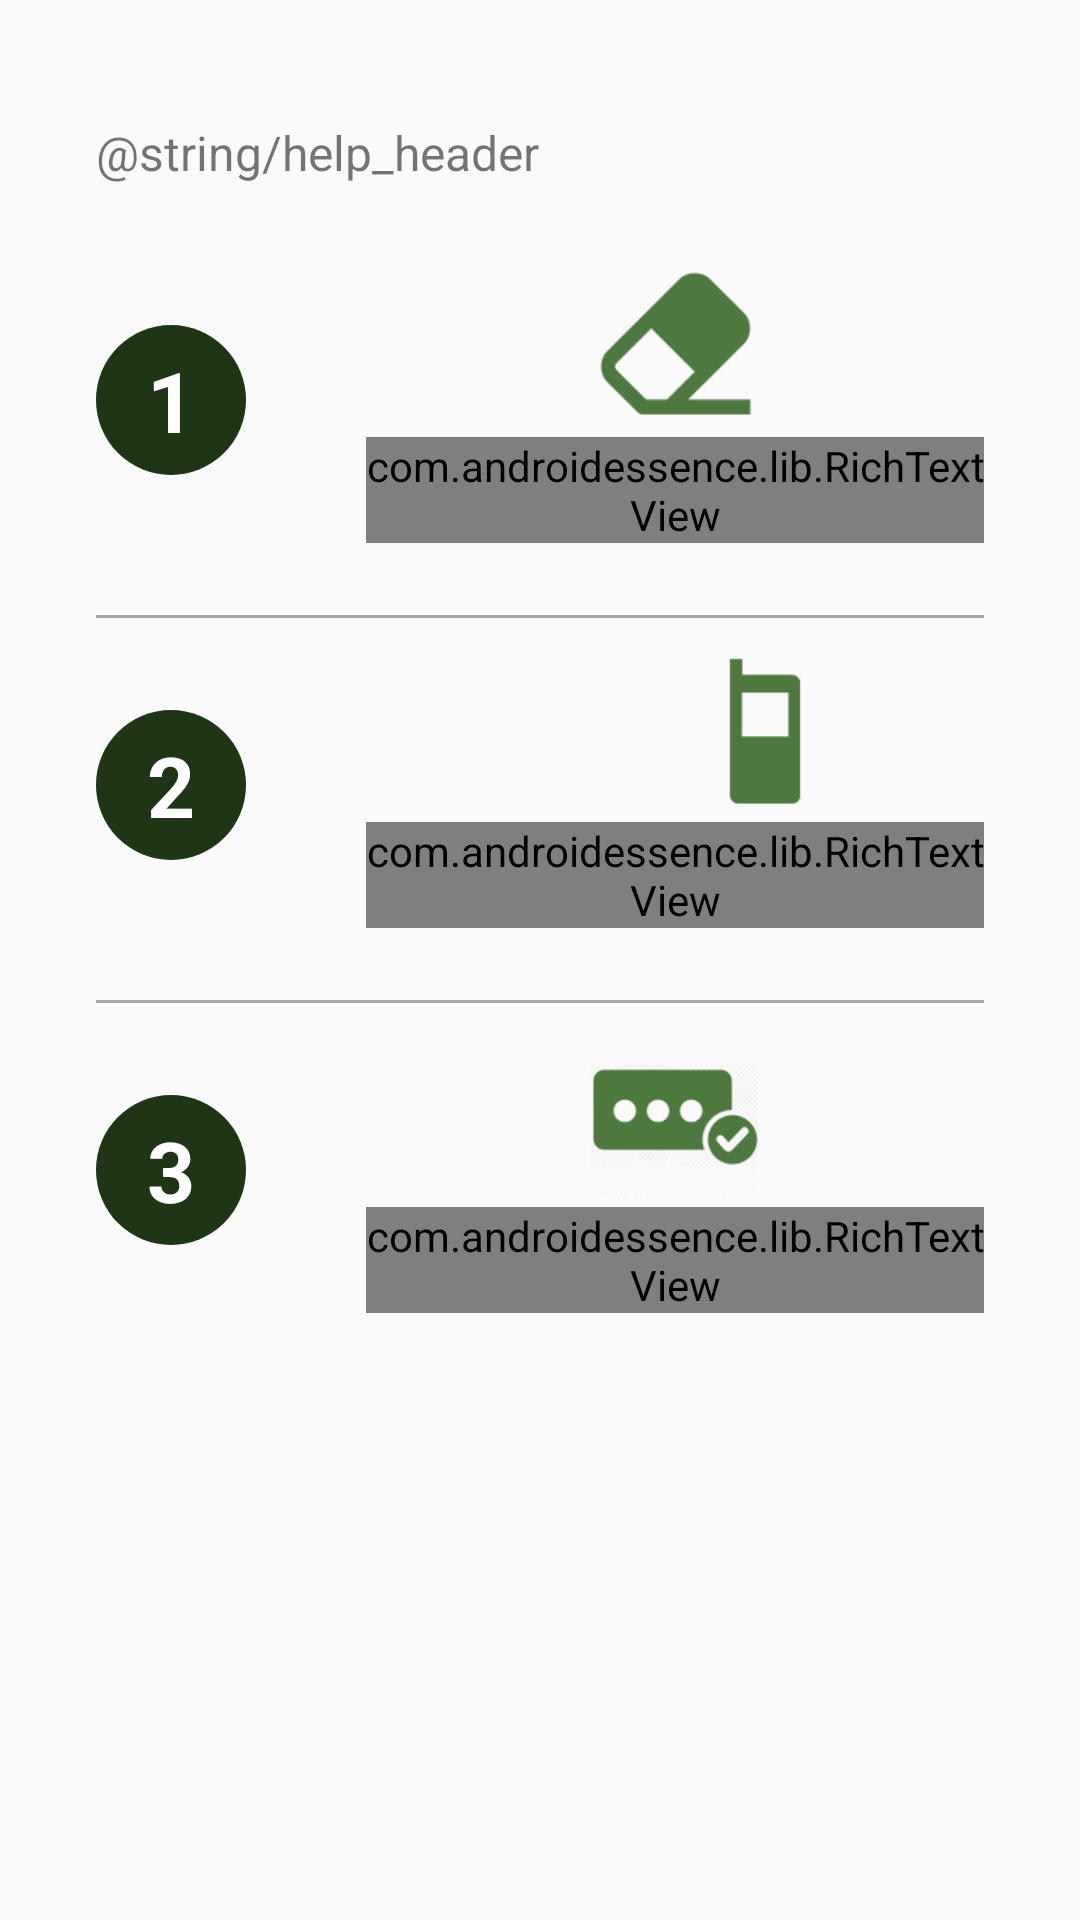

This screen was rendered from an Android layout file. Write that file and the resources it references.
<!-- AndroidManifest.xml: application theme AppTheme -->
<!-- res/layout/fragment_help.xml -->
<?xml version="1.0" encoding="utf-8"?>
<FrameLayout xmlns:android="http://schemas.android.com/apk/res/android"
    xmlns:tools="http://schemas.android.com/tools"
    android:layout_width="match_parent"
    android:layout_height="match_parent"
    tools:context=".Fragments.HelpFragment">

    <ScrollView
        android:layout_width="match_parent"
        android:layout_height="match_parent">

        <LinearLayout
            android:layout_width="match_parent"
            android:layout_height="match_parent"
            android:orientation="vertical"
            android:layout_margin="32dp">

            <TextView
                android:layout_width="match_parent"
                android:layout_height="wrap_content"
                android:layout_marginTop="8dp"
                android:text="@string/help_header"
                android:textSize="16sp"/>

            <LinearLayout
                android:layout_width="match_parent"
                android:layout_height="wrap_content"
                android:gravity="center"
                android:layout_marginTop="24dp">

                <TextView
                    android:layout_width="50dp"
                    android:layout_height="50dp"
                    android:text="1"
                    android:textSize="28sp"
                    android:textStyle="bold"
                    android:textColor="@color/colorWhite"
                    android:gravity="center"
                    android:background="@drawable/bg_circle_dark_green"/>

                <LinearLayout
                    android:layout_width="0dp"
                    android:layout_weight="1"
                    android:orientation="vertical"
                    android:layout_marginLeft="40dp"
                    android:layout_height="wrap_content">

                    <ImageView
                        android:layout_width="match_parent"
                        android:layout_height="60dp"
                        android:tint="@color/colorPrimary"
                        android:src="@drawable/eraser" />

                    <com.androidessence.lib.RichTextView
                        android:id="@+id/rtxtScratch_HelpFrg"
                        android:layout_width="match_parent"
                        android:layout_height="wrap_content"
                        android:textSize="16sp"
                        android:text="@string/scratch_text"/>

                </LinearLayout>

            </LinearLayout>

            <View
                android:layout_width="match_parent"
                android:layout_height="3px"
                android:layout_marginTop="24dp"
                android:background="@color/colorAccent"/>

            <LinearLayout
                android:layout_width="match_parent"
                android:layout_height="wrap_content"
                android:gravity="center"
                android:layout_marginTop="8dp">

                <TextView
                    android:layout_width="50dp"
                    android:layout_height="50dp"
                    android:text="2"
                    android:textSize="28sp"
                    android:textStyle="bold"
                    android:textColor="@color/colorWhite"
                    android:gravity="center"
                    android:background="@drawable/bg_circle_dark_green"/>

                <LinearLayout
                    android:layout_width="0dp"
                    android:layout_weight="1"
                    android:orientation="vertical"
                    android:layout_marginLeft="40dp"
                    android:layout_height="wrap_content">

                    <LinearLayout
                        android:layout_width="match_parent"
                        android:layout_height="wrap_content"
                        android:gravity="center">

                        <ImageView
                            android:layout_width="60dp"
                            android:layout_height="60dp"
                            android:src="@drawable/qr_code" />

                        <ImageView
                            android:layout_width="60dp"
                            android:layout_height="60dp"
                            android:tint="@color/colorPrimary"
                            android:src="@drawable/phone" />

                    </LinearLayout>

                    <com.androidessence.lib.RichTextView
                        android:id="@+id/rtxtScan_HelpFrg"
                        android:layout_width="match_parent"
                        android:layout_height="wrap_content"
                        android:textSize="16sp"
                        android:text="@string/scan_text"/>

                </LinearLayout>

            </LinearLayout>

            <View
                android:layout_width="match_parent"
                android:layout_height="3px"
                android:layout_marginTop="24dp"
                android:background="@color/colorAccent"/>

            <LinearLayout
                android:layout_width="match_parent"
                android:layout_height="wrap_content"
                android:gravity="center"
                android:layout_marginTop="8dp">

                <TextView
                    android:layout_width="50dp"
                    android:layout_height="50dp"
                    android:text="3"
                    android:textSize="28sp"
                    android:textStyle="bold"
                    android:textColor="@color/colorWhite"
                    android:gravity="center"
                    android:background="@drawable/bg_circle_dark_green"/>

                <LinearLayout
                    android:layout_width="0dp"
                    android:layout_weight="1"
                    android:orientation="vertical"
                    android:layout_marginLeft="40dp"
                    android:layout_height="wrap_content">

                    <ImageView
                        android:layout_width="match_parent"
                        android:layout_height="60dp"
                        android:tint="@color/colorPrimary"
                        android:src="@drawable/verify" />

                    <com.androidessence.lib.RichTextView
                        android:id="@+id/rtxtVerify_HelpFrg"
                        android:layout_width="match_parent"
                        android:layout_height="wrap_content"
                        android:textSize="16sp"
                        android:text="@string/verify_text"/>

                </LinearLayout>

            </LinearLayout>

        </LinearLayout>

    </ScrollView>

</FrameLayout>
<!-- resources referenced by this layout -->
<resources>
  <color name="colorAccent">#a6a6a6</color>
  <color name="colorPrimary">#4d783e</color>
  <color name="colorWhite">#FFFFFF</color>
  <!-- drawable bg_circle_dark_green (drawable) -->
  <?xml version="1.0" encoding="utf-8"?>
  
  <shape xmlns:android="http://schemas.android.com/apk/res/android"
      android:shape="rectangle">
  
      <solid android:color="#1e3616"/>
  
      <corners android:bottomRightRadius="25sp"
          android:bottomLeftRadius="25sp"
          android:topRightRadius="25sp"
          android:topLeftRadius="25sp"/>
  </shape>
  <!-- drawable eraser: png bitmap (drawable, 2146 bytes) -->
  <!-- drawable phone: png bitmap (drawable, 1047 bytes) -->
  <!-- drawable verify: png bitmap (drawable, 10651 bytes) -->
  <style name="AppTheme" parent="Theme.AppCompat.Light.NoActionBar">
          
          <item name="colorPrimary">@color/colorPrimary</item>
          <item name="colorPrimaryDark">@color/colorPrimaryDark</item>
          <item name="colorAccent">@color/colorPrimary</item>
          <item name="android:buttonBarButtonStyle">@style/Base.Widget.AppCompat.Button.Borderless</item>
          <item name="android:colorButtonNormal">@color/colorPrimary</item>
      </style>
  <color name="colorPrimaryDark">#4e6d42</color>
</resources>
